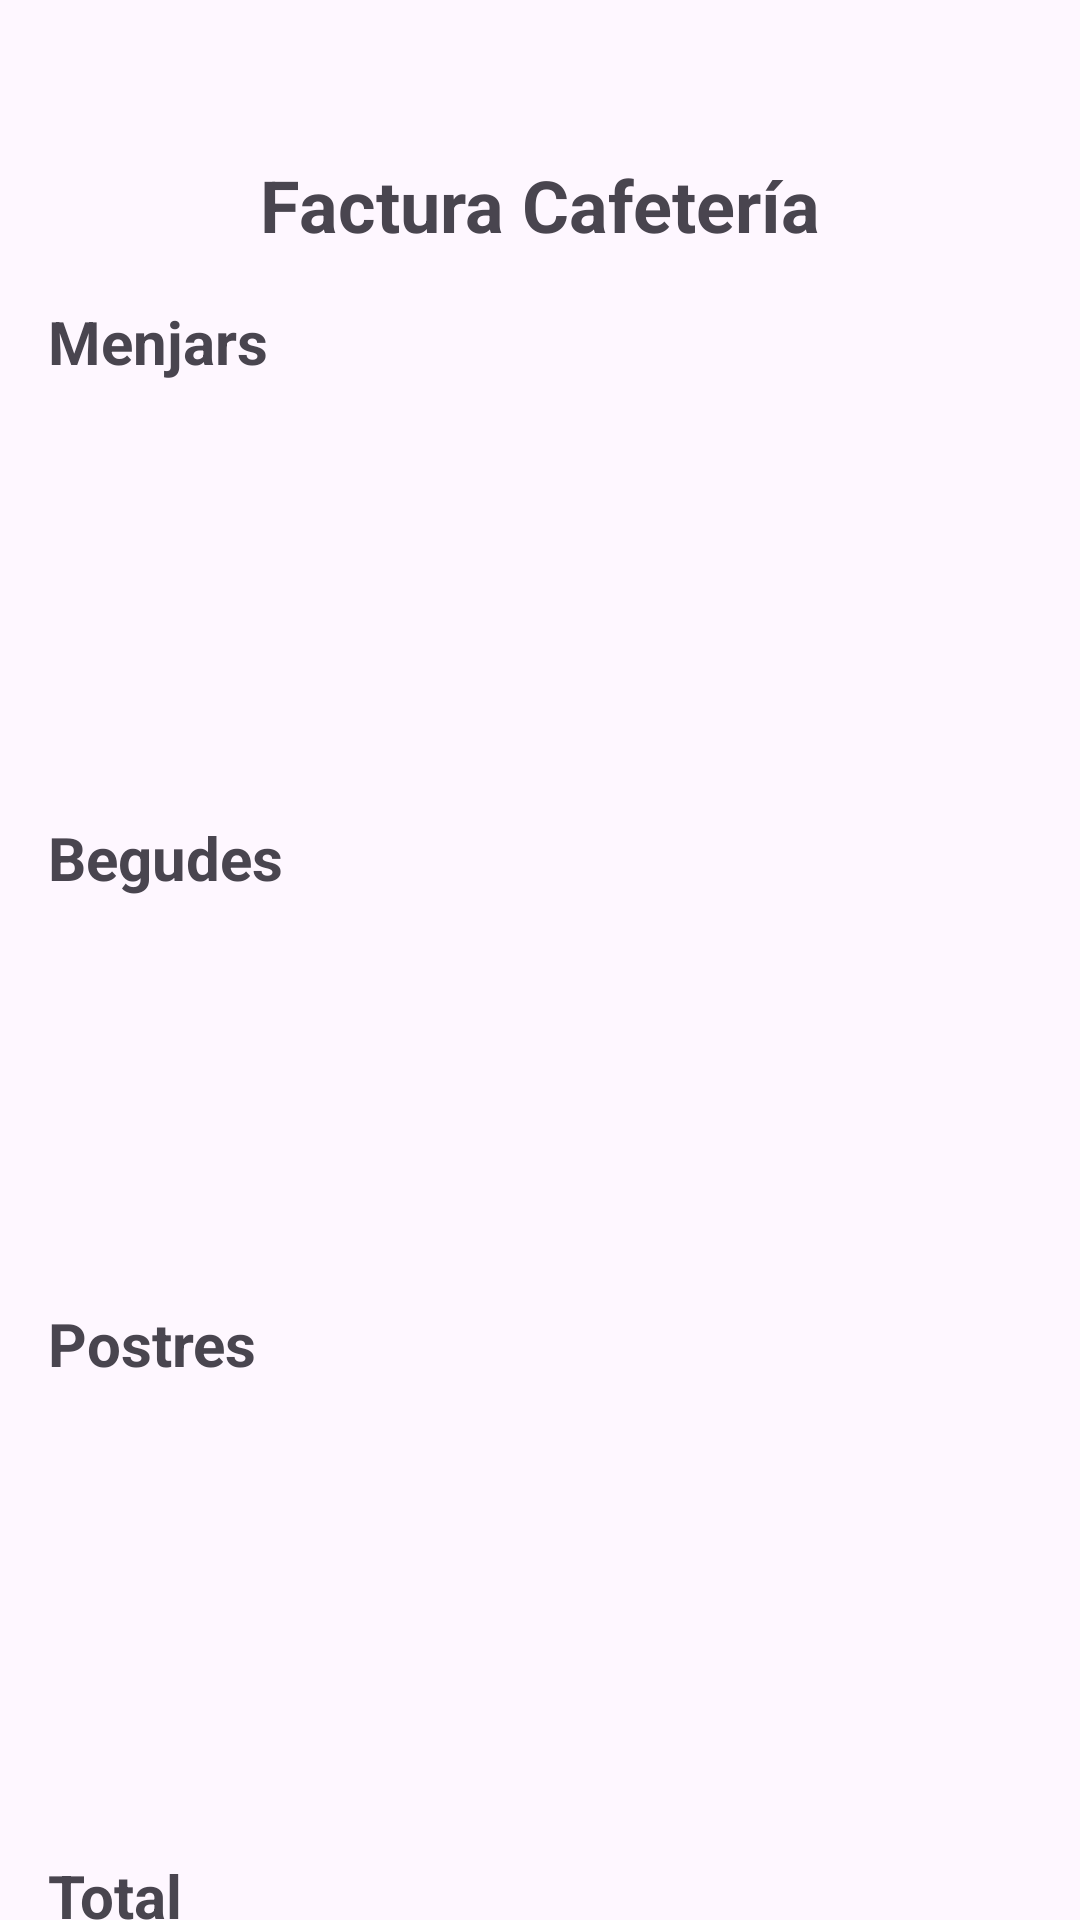

Reconstruct the res/layout file that produces this screen, plus the resources it refers to.
<!-- AndroidManifest.xml: application theme Theme.ProjecteCafeteria -->
<!-- res/layout/fragment_pagament.xml -->
<?xml version="1.0" encoding="utf-8"?>
<layout xmlns:tools="http://schemas.android.com/tools"
    xmlns:android="http://schemas.android.com/apk/res/android"
    xmlns:app="http://schemas.android.com/apk/res-auto">

    <androidx.constraintlayout.widget.ConstraintLayout
        android:layout_width="match_parent"
        android:layout_height="match_parent"
        tools:context=".PagamentsFragment">

        <ImageView
            android:id="@+id/imageViewLogo"
            android:layout_width="20dp"
            android:layout_height="20dp"
            android:layout_marginTop="30dp"
            android:layout_marginBottom="20dp"
            android:src="@drawable/pagament"
            app:layout_constraintEnd_toEndOf="parent"
            app:layout_constraintStart_toStartOf="parent"
            app:layout_constraintTop_toTopOf="parent" />


        <TextView
            android:id="@+id/textViewFactura"
            android:layout_width="wrap_content"
            android:layout_height="wrap_content"
            android:text="Factura Cafetería"
            android:textSize="24sp"
            android:textStyle="bold"
            app:layout_constraintTop_toBottomOf="@id/imageViewLogo"
            app:layout_constraintStart_toStartOf="parent"
            app:layout_constraintEnd_toEndOf="parent"
            android:layout_marginTop="2dp"/>

        <LinearLayout
            android:id="@+id/layoutProductes"
            android:orientation="vertical"
            android:layout_width="0dp"
            android:layout_height="wrap_content"
            app:layout_constraintTop_toBottomOf="@id/textViewFactura"
            app:layout_constraintStart_toStartOf="parent"
            app:layout_constraintEnd_toEndOf="parent"
            android:padding="16dp">

            <TextView
                android:id="@+id/menjarText"
                android:layout_width="wrap_content"
                android:layout_height="wrap_content"
                android:text="Menjars"
                android:textSize="20sp"
                android:textStyle="bold"
                />


            <androidx.recyclerview.widget.RecyclerView
                android:id="@+id/recyclerViewMenjars"
                android:layout_width="match_parent"
                android:layout_height="125dp"
                android:layout_marginTop="10dp"
                app:layout_constraintTop_toBottomOf="@+id/begudaText"
                tools:itemCount="5"
                tools:layout_editor_absoluteX="0dp"
                tools:listitem="@layout/card_view_design_menu_item" />

            <TextView
                android:id="@+id/begudaText"
                android:layout_width="wrap_content"
                android:layout_height="wrap_content"
                android:text="Begudes"
                android:layout_marginTop="10dp"
                android:textSize="20sp"
                android:textStyle="bold"
                />

            <androidx.recyclerview.widget.RecyclerView
                android:id="@+id/recyclerViewBegudes"
                android:layout_width="match_parent"
                android:layout_height="125dp"
                app:layout_constraintTop_toBottomOf="@+id/begudaText"
                tools:itemCount="5"
                tools:layout_editor_absoluteX="0dp"
                tools:listitem="@layout/card_view_design_menu_item" />

            <TextView
                android:id="@+id/postreText"
                android:layout_width="wrap_content"
                android:layout_height="wrap_content"
                android:text="Postres"
                android:layout_marginTop="10dp"
                android:textSize="20sp"
                android:textStyle="bold"
                />

            <androidx.recyclerview.widget.RecyclerView
                android:id="@+id/recyclerViewPostres"
                android:layout_width="match_parent"
                android:layout_height="125dp"
                app:layout_constraintTop_toBottomOf="@id/postreText"
                app:layout_constraintBottom_toTopOf="@id/layoutTotal"
                app:layout_constraintStart_toStartOf="parent"
                app:layout_constraintEnd_toEndOf="parent"
                tools:listitem="@layout/card_view_design_menu_item"/>



        </LinearLayout>

        <LinearLayout
            android:id="@+id/layoutTotal"
            android:layout_width="0dp"
            android:layout_height="wrap_content"
            android:orientation="vertical"
            android:padding="16dp"
            app:layout_constraintEnd_toEndOf="parent"
            app:layout_constraintHorizontal_bias="0.0"
            app:layout_constraintStart_toStartOf="parent"
            app:layout_constraintTop_toBottomOf="@id/layoutProductes">

            <LinearLayout
                android:layout_width="match_parent"
                android:layout_height="wrap_content"
                android:orientation="horizontal">

                <TextView
                    android:id="@+id/totalLabel"
                    android:layout_width="0px"
                    android:layout_height="wrap_content"
                    android:layout_weight="1"
                    android:text="Total"
                    android:textSize="20sp"
                    android:textStyle="bold" />

                <TextView
                    android:id="@+id/totalPrice"
                    android:layout_width="wrap_content"
                    android:layout_height="wrap_content"
                    android:textColor="@android:color/holo_green_dark"
                    android:textSize="20sp"
                    android:textStyle="bold" />
            </LinearLayout>

        </LinearLayout>

    </androidx.constraintlayout.widget.ConstraintLayout>

</layout>
<!-- res/layout/card_view_design_menu_item.xml (included above) -->
<?xml version="1.0" encoding="utf-8"?>
<androidx.cardview.widget.CardView
    xmlns:android="http://schemas.android.com/apk/res/android"
    xmlns:app="http://schemas.android.com/apk/res-auto"
    android:layout_width="match_parent"
    android:layout_height="wrap_content"
    android:layout_margin="8dp"
    app:cardElevation="6dp"
    app:cardCornerRadius="10dp"
    android:backgroundTint="@android:color/white">

    <LinearLayout
        android:layout_width="match_parent"
        android:layout_height="wrap_content"
        android:orientation="horizontal"
        android:padding="8dp"
        android:gravity="center_vertical"
        android:background="#eeddd2">

        <ImageView
            android:id="@+id/imageView"
            android:layout_width="50dp"
            android:layout_height="50dp"
            android:layout_gravity="center_vertical"
            android:layout_marginEnd="10dp"
            android:scaleType="centerCrop"/>

        <TextView
            android:id="@+id/producteNom"
            android:layout_width="0dp"
            android:layout_height="wrap_content"
            android:layout_weight="1"
            android:textSize="14sp"
            android:textColor="@android:color/black"
            android:textStyle="bold"
            android:layout_marginTop="2dp"
            android:ellipsize="end"
            android:maxLines="1"
            android:layout_gravity="center_vertical"/>

        <TextView
            android:id="@+id/producteQuantitat"
            android:layout_width="wrap_content"
            android:layout_height="wrap_content"
            android:textSize="14sp"
            android:textColor="@android:color/black"
            android:textStyle="bold"
            android:layout_marginTop="2dp"
            android:layout_gravity="center_vertical"/>

        <TextView
            android:id="@+id/productePreu"
            android:layout_width="wrap_content"
            android:layout_height="wrap_content"
            android:textSize="14sp"
            android:textColor="#013220"
            android:textStyle="bold"
            android:layout_marginLeft="50dp"
            android:layout_marginTop="2dp"
            android:layout_gravity="center_vertical"/>

    </LinearLayout>

</androidx.cardview.widget.CardView>
<!-- resources referenced by this layout -->
<resources>
  <style name="Theme.ProjecteCafeteria" parent="Base.Theme.ProjecteCafeteria" />
  <style name="Base.Theme.ProjecteCafeteria" parent="Theme.Material3.DayNight.NoActionBar">
          
          
      </style>
</resources>
